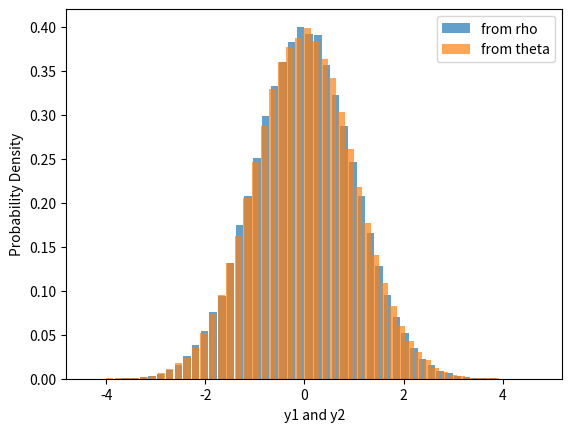

Here is the Python script that generated this plot:
import numpy as np
import matplotlib.pyplot as plt
from random import randint,random

def gaussian(runs ,sigma=1):
    #runs=10000
    y1s=[]
    y2s=[]
    for run in range(runs):
        #we will first have two uniform variables
        x1=np.random.rand()
        x2=np.random.rand()
        #we have transformation to rho and theta 
        rho=sigma*np.sqrt(-2*np.log(1-x1))
        theta=2*np.pi*x2
        #now have y1 and y2
        y1=rho*np.cos(theta)
        y2=rho*np.sin(theta)
        y1s.append(y1)
        y2s.append(y2)
    return y1s , y2s

Y1s , Y2s=gaussian(100000)
plt.hist(Y1s, bins=50 ,alpha=0.7, rwidth=0.85 , density=True , label="from rho")
plt.hist(Y2s, bins=50 ,alpha=0.7, rwidth=0.85 , density=True , label="from theta")
plt.xlabel("y1 and y2")
plt.ylabel("Probability Density")
plt.legend()
plt.show()
